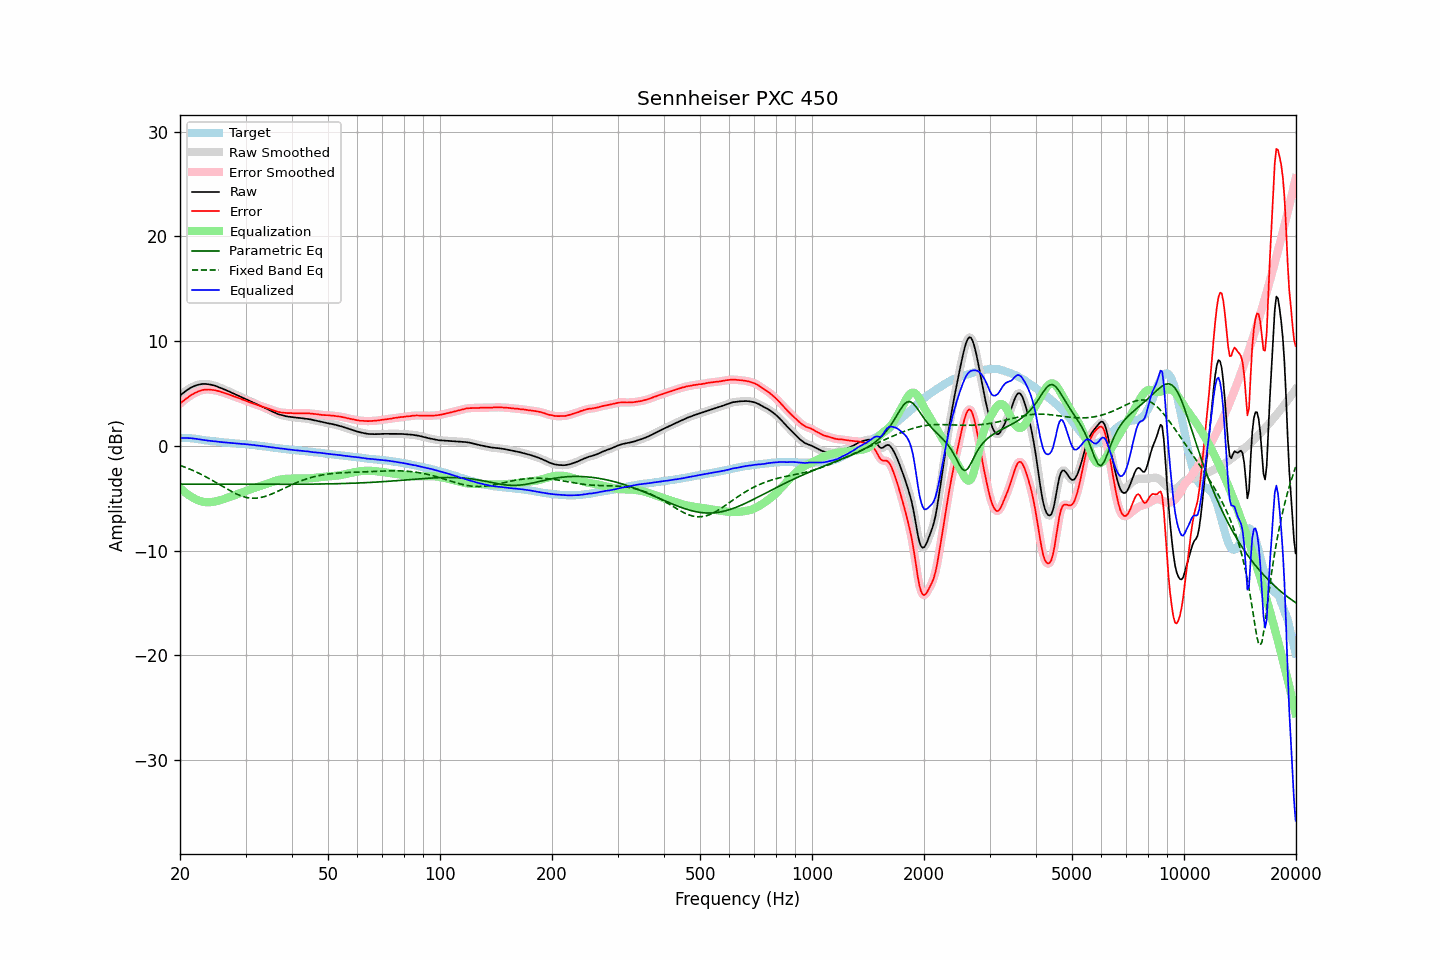

Values plotted in this chart, from the file beside it:
frequency, raw, error, smoothed, error_smoothed, equalization, parametric_eq, fixed_band_eq, equalized_raw, equalized_smoothed, target
20.00, 4.78, 4.02, 4.78, 4.02, -4.01, -3.65, -1.86, 0.77, 0.77, 0.76
20.20, 4.92, 4.16, 4.92, 4.16, -4.15, -3.65, -1.91, 0.77, 0.76, 0.76
20.40, 5.04, 4.28, 5.05, 4.29, -4.29, -3.65, -1.97, 0.76, 0.76, 0.76
20.61, 5.17, 4.41, 5.17, 4.41, -4.41, -3.65, -2.03, 0.76, 0.76, 0.76
20.81, 5.29, 4.53, 5.29, 4.53, -4.53, -3.65, -2.08, 0.76, 0.75, 0.76
21.02, 5.39, 4.63, 5.40, 4.64, -4.65, -3.65, -2.15, 0.75, 0.75, 0.76
21.23, 5.49, 4.75, 5.49, 4.75, -4.75, -3.65, -2.21, 0.74, 0.74, 0.74
21.44, 5.58, 4.85, 5.58, 4.85, -4.85, -3.65, -2.27, 0.73, 0.73, 0.73
21.66, 5.65, 4.94, 5.66, 4.95, -4.94, -3.65, -2.34, 0.71, 0.71, 0.71
21.87, 5.72, 5.03, 5.72, 5.03, -5.03, -3.65, -2.41, 0.69, 0.69, 0.69
22.09, 5.78, 5.10, 5.78, 5.11, -5.11, -3.65, -2.48, 0.68, 0.67, 0.68
22.31, 5.82, 5.17, 5.83, 5.17, -5.18, -3.65, -2.55, 0.65, 0.65, 0.65
22.54, 5.86, 5.23, 5.86, 5.23, -5.24, -3.65, -2.62, 0.62, 0.63, 0.63
22.76, 5.89, 5.28, 5.89, 5.29, -5.29, -3.65, -2.70, 0.61, 0.60, 0.61
22.99, 5.91, 5.33, 5.91, 5.33, -5.33, -3.65, -2.78, 0.59, 0.58, 0.58
23.22, 5.91, 5.36, 5.91, 5.36, -5.35, -3.65, -2.86, 0.56, 0.56, 0.55
23.45, 5.91, 5.38, 5.91, 5.38, -5.37, -3.65, -2.94, 0.54, 0.54, 0.53
23.69, 5.89, 5.38, 5.90, 5.38, -5.38, -3.66, -3.02, 0.51, 0.52, 0.52
23.92, 5.88, 5.39, 5.88, 5.38, -5.38, -3.66, -3.11, 0.50, 0.50, 0.50
24.16, 5.85, 5.37, 5.85, 5.37, -5.37, -3.66, -3.19, 0.48, 0.48, 0.49
24.40, 5.81, 5.35, 5.82, 5.35, -5.35, -3.66, -3.28, 0.46, 0.46, 0.47
24.65, 5.77, 5.33, 5.77, 5.33, -5.33, -3.66, -3.37, 0.44, 0.44, 0.45
24.89, 5.73, 5.31, 5.73, 5.30, -5.30, -3.66, -3.46, 0.43, 0.43, 0.42
25.14, 5.67, 5.26, 5.68, 5.26, -5.26, -3.66, -3.55, 0.41, 0.41, 0.41
25.39, 5.62, 5.23, 5.62, 5.22, -5.23, -3.66, -3.64, 0.40, 0.39, 0.39
25.65, 5.56, 5.18, 5.56, 5.18, -5.18, -3.66, -3.73, 0.38, 0.38, 0.38
25.91, 5.49, 5.14, 5.50, 5.14, -5.14, -3.66, -3.82, 0.36, 0.36, 0.35
26.16, 5.43, 5.09, 5.43, 5.09, -5.09, -3.66, -3.91, 0.34, 0.34, 0.34
26.43, 5.36, 5.03, 5.36, 5.04, -5.04, -3.66, -4.00, 0.33, 0.33, 0.33
26.69, 5.29, 4.98, 5.30, 4.98, -4.98, -3.66, -4.09, 0.31, 0.32, 0.31
26.96, 5.23, 4.93, 5.23, 4.93, -4.93, -3.66, -4.18, 0.31, 0.30, 0.30
27.23, 5.16, 4.87, 5.16, 4.87, -4.87, -3.66, -4.27, 0.29, 0.29, 0.29
27.50, 5.08, 4.80, 5.09, 4.81, -4.82, -3.66, -4.35, 0.27, 0.27, 0.28
27.77, 5.02, 4.76, 5.02, 4.76, -4.76, -3.66, -4.43, 0.26, 0.26, 0.26
28.05, 4.95, 4.70, 4.95, 4.70, -4.71, -3.66, -4.51, 0.25, 0.24, 0.25
28.33, 4.87, 4.65, 4.88, 4.65, -4.65, -3.66, -4.58, 0.22, 0.23, 0.23
28.62, 4.81, 4.60, 4.81, 4.59, -4.59, -3.66, -4.65, 0.22, 0.22, 0.22
28.90, 4.74, 4.54, 4.74, 4.54, -4.53, -3.66, -4.71, 0.21, 0.20, 0.20
29.19, 4.66, 4.48, 4.67, 4.48, -4.48, -3.66, -4.77, 0.18, 0.19, 0.18
29.48, 4.60, 4.42, 4.60, 4.42, -4.42, -3.66, -4.82, 0.18, 0.18, 0.18
29.78, 4.53, 4.36, 4.53, 4.36, -4.36, -3.66, -4.87, 0.17, 0.17, 0.17
30.08, 4.46, 4.30, 4.46, 4.30, -4.30, -3.66, -4.91, 0.16, 0.16, 0.16
30.38, 4.38, 4.24, 4.39, 4.24, -4.24, -3.66, -4.94, 0.14, 0.14, 0.14
30.68, 4.31, 4.18, 4.31, 4.19, -4.19, -3.66, -4.96, 0.13, 0.13, 0.13
30.99, 4.24, 4.14, 4.24, 4.13, -4.13, -3.66, -4.98, 0.11, 0.11, 0.11
31.30, 4.16, 4.07, 4.17, 4.07, -4.07, -3.66, -4.99, 0.09, 0.10, 0.10
31.61, 4.10, 4.02, 4.10, 4.02, -4.02, -3.66, -5.00, 0.08, 0.08, 0.09
31.93, 4.02, 3.96, 4.03, 3.96, -3.97, -3.66, -4.99, 0.06, 0.06, 0.06
32.24, 3.95, 3.92, 3.96, 3.92, -3.92, -3.66, -4.98, 0.04, 0.04, 0.03
32.57, 3.89, 3.87, 3.89, 3.87, -3.87, -3.66, -4.96, 0.03, 0.02, 0.02
32.89, 3.82, 3.81, 3.82, 3.82, -3.82, -3.66, -4.93, 0.00, 0.00, 0.01
33.22, 3.75, 3.77, 3.75, 3.77, -3.77, -3.66, -4.90, -0.02, -0.02, -0.02
33.55, 3.68, 3.72, 3.68, 3.72, -3.72, -3.66, -4.86, -0.04, -0.04, -0.03
33.89, 3.61, 3.67, 3.61, 3.67, -3.67, -3.66, -4.82, -0.06, -0.05, -0.06
34.23, 3.54, 3.62, 3.54, 3.62, -3.61, -3.66, -4.77, -0.07, -0.07, -0.08
34.57, 3.47, 3.57, 3.47, 3.57, -3.56, -3.66, -4.71, -0.09, -0.09, -0.10
34.92, 3.39, 3.51, 3.39, 3.51, -3.50, -3.66, -4.65, -0.11, -0.11, -0.12
35.27, 3.31, 3.45, 3.32, 3.45, -3.45, -3.66, -4.59, -0.14, -0.13, -0.13
35.62, 3.24, 3.40, 3.24, 3.40, -3.40, -3.66, -4.53, -0.15, -0.15, -0.15
35.97, 3.17, 3.35, 3.17, 3.34, -3.35, -3.66, -4.46, -0.17, -0.18, -0.18
... 635 more rows
